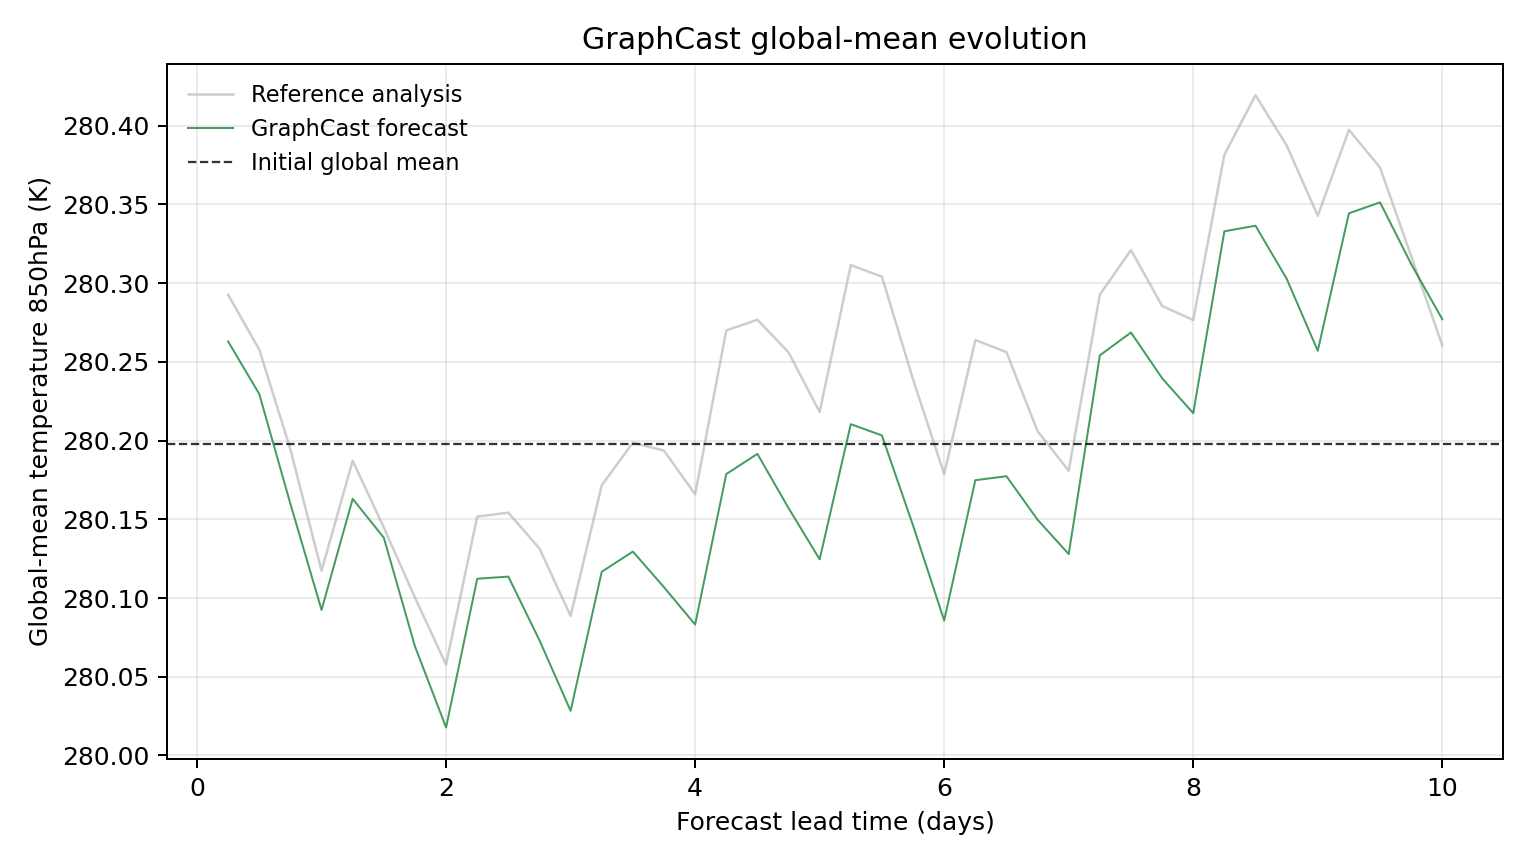

Source data for this figure (header and first rows):
model, scenario, init_time, step, lead_hours, lead_day, global_mean_k, global_mean_anomaly_k, reference_global_mean_k, reference_global_mean_anomaly_k, initial_global_mean_k, metric_id, metric_variable, metric_level_hpa, reference
GraphCast, , 2023-02-05T06:00, 1, 6.0, 0.25, 280.3, 0.0654, 280.3, 0.09503, 280.2, temperature_850hPa, temperature, 850, ground_truth
GraphCast, , 2023-02-05T06:00, 2, 12.0, 0.5, 280.2, 0.03201, 280.3, 0.06024, 280.2, temperature_850hPa, temperature, 850, ground_truth
GraphCast, , 2023-02-05T06:00, 3, 18.0, 0.75, 280.2, -0.03775, 280.2, -0.003113, 280.2, temperature_850hPa, temperature, 850, ground_truth
GraphCast, , 2023-02-05T06:00, 4, 24.0, 1.0, 280.1, -0.1051, 280.1, -0.08017, 280.2, temperature_850hPa, temperature, 850, ground_truth
GraphCast, , 2023-02-05T06:00, 5, 30.0, 1.25, 280.2, -0.03455, 280.2, -0.01031, 280.2, temperature_850hPa, temperature, 850, ground_truth
GraphCast, , 2023-02-05T06:00, 6, 36.0, 1.5, 280.1, -0.0592, 280.1, -0.05273, 280.2, temperature_850hPa, temperature, 850, ground_truth
GraphCast, , 2023-02-05T06:00, 7, 42.0, 1.75, 280.1, -0.1282, 280.1, -0.0972, 280.2, temperature_850hPa, temperature, 850, ground_truth
GraphCast, , 2023-02-05T06:00, 8, 48.0, 2.0, 280, -0.1797, 280.1, -0.1398, 280.2, temperature_850hPa, temperature, 850, ground_truth
GraphCast, , 2023-02-05T06:00, 9, 54.0, 2.25, 280.1, -0.08527, 280.2, -0.04581, 280.2, temperature_850hPa, temperature, 850, ground_truth
GraphCast, , 2023-02-05T06:00, 10, 60.0, 2.5, 280.1, -0.08392, 280.2, -0.0433, 280.2, temperature_850hPa, temperature, 850, ground_truth
GraphCast, , 2023-02-05T06:00, 11, 66.0, 2.75, 280.1, -0.1244, 280.1, -0.06607, 280.2, temperature_850hPa, temperature, 850, ground_truth
GraphCast, , 2023-02-05T06:00, 12, 72.0, 3.0, 280, -0.1692, 280.1, -0.1089, 280.2, temperature_850hPa, temperature, 850, ground_truth
GraphCast, , 2023-02-05T06:00, 13, 78.0, 3.25, 280.1, -0.08084, 280.2, -0.02591, 280.2, temperature_850hPa, temperature, 850, ground_truth
GraphCast, , 2023-02-05T06:00, 14, 84.0, 3.5, 280.1, -0.06802, 280.2, 0.001129, 280.2, temperature_850hPa, temperature, 850, ground_truth
GraphCast, , 2023-02-05T06:00, 15, 90.0, 3.75, 280.1, -0.09067, 280.2, -0.003906, 280.2, temperature_850hPa, temperature, 850, ground_truth
GraphCast, , 2023-02-05T06:00, 16, 96.0, 4.0, 280.1, -0.1144, 280.2, -0.03162, 280.2, temperature_850hPa, temperature, 850, ground_truth
GraphCast, , 2023-02-05T06:00, 17, 102.0, 4.25, 280.2, -0.0188, 280.3, 0.07242, 280.2, temperature_850hPa, temperature, 850, ground_truth
GraphCast, , 2023-02-05T06:00, 18, 108.0, 4.5, 280.2, -0.005951, 280.3, 0.07922, 280.2, temperature_850hPa, temperature, 850, ground_truth
GraphCast, , 2023-02-05T06:00, 19, 114.0, 4.75, 280.2, -0.04041, 280.3, 0.0585, 280.2, temperature_850hPa, temperature, 850, ground_truth
GraphCast, , 2023-02-05T06:00, 20, 120.0, 5.0, 280.1, -0.07294, 280.2, 0.0206, 280.2, temperature_850hPa, temperature, 850, ground_truth
GraphCast, , 2023-02-05T06:00, 21, 126.0, 5.25, 280.2, 0.01291, 280.3, 0.1139, 280.2, temperature_850hPa, temperature, 850, ground_truth
GraphCast, , 2023-02-05T06:00, 22, 132.0, 5.5, 280.2, 0.005737, 280.3, 0.1066, 280.2, temperature_850hPa, temperature, 850, ground_truth
GraphCast, , 2023-02-05T06:00, 23, 138.0, 5.75, 280.1, -0.05148, 280.2, 0.04129, 280.2, temperature_850hPa, temperature, 850, ground_truth
GraphCast, , 2023-02-05T06:00, 24, 144.0, 6.0, 280.1, -0.1118, 280.2, -0.0188, 280.2, temperature_850hPa, temperature, 850, ground_truth
GraphCast, , 2023-02-05T06:00, 25, 150.0, 6.25, 280.2, -0.02271, 280.3, 0.06631, 280.2, temperature_850hPa, temperature, 850, ground_truth
GraphCast, , 2023-02-05T06:00, 26, 156.0, 6.5, 280.2, -0.02014, 280.3, 0.05865, 280.2, temperature_850hPa, temperature, 850, ground_truth
GraphCast, , 2023-02-05T06:00, 27, 162.0, 6.75, 280.1, -0.04779, 280.2, 0.008423, 280.2, temperature_850hPa, temperature, 850, ground_truth
GraphCast, , 2023-02-05T06:00, 28, 168.0, 7.0, 280.1, -0.06961, 280.2, -0.01666, 280.2, temperature_850hPa, temperature, 850, ground_truth
GraphCast, , 2023-02-05T06:00, 29, 174.0, 7.25, 280.3, 0.05661, 280.3, 0.09518, 280.2, temperature_850hPa, temperature, 850, ground_truth
GraphCast, , 2023-02-05T06:00, 30, 180.0, 7.5, 280.3, 0.07114, 280.3, 0.1235, 280.2, temperature_850hPa, temperature, 850, ground_truth
GraphCast, , 2023-02-05T06:00, 31, 186.0, 7.75, 280.2, 0.04208, 280.3, 0.08798, 280.2, temperature_850hPa, temperature, 850, ground_truth
GraphCast, , 2023-02-05T06:00, 32, 192.0, 8.0, 280.2, 0.01987, 280.3, 0.07904, 280.2, temperature_850hPa, temperature, 850, ground_truth
GraphCast, , 2023-02-05T06:00, 33, 198.0, 8.25, 280.3, 0.1354, 280.4, 0.184, 280.2, temperature_850hPa, temperature, 850, ground_truth
GraphCast, , 2023-02-05T06:00, 34, 204.0, 8.5, 280.3, 0.1389, 280.4, 0.2218, 280.2, temperature_850hPa, temperature, 850, ground_truth
GraphCast, , 2023-02-05T06:00, 35, 210.0, 8.75, 280.3, 0.1053, 280.4, 0.19, 280.2, temperature_850hPa, temperature, 850, ground_truth
GraphCast, , 2023-02-05T06:00, 36, 216.0, 9.0, 280.3, 0.05951, 280.3, 0.1453, 280.2, temperature_850hPa, temperature, 850, ground_truth
GraphCast, , 2023-02-05T06:00, 37, 222.0, 9.25, 280.3, 0.1468, 280.4, 0.1998, 280.2, temperature_850hPa, temperature, 850, ground_truth
GraphCast, , 2023-02-05T06:00, 38, 228.0, 9.5, 280.4, 0.1538, 280.4, 0.1759, 280.2, temperature_850hPa, temperature, 850, ground_truth
GraphCast, , 2023-02-05T06:00, 39, 234.0, 9.75, 280.3, 0.1146, 280.3, 0.1197, 280.2, temperature_850hPa, temperature, 850, ground_truth
GraphCast, , 2023-02-05T06:00, 40, 240.0, 10.0, 280.3, 0.07953, 280.3, 0.0629, 280.2, temperature_850hPa, temperature, 850, ground_truth
